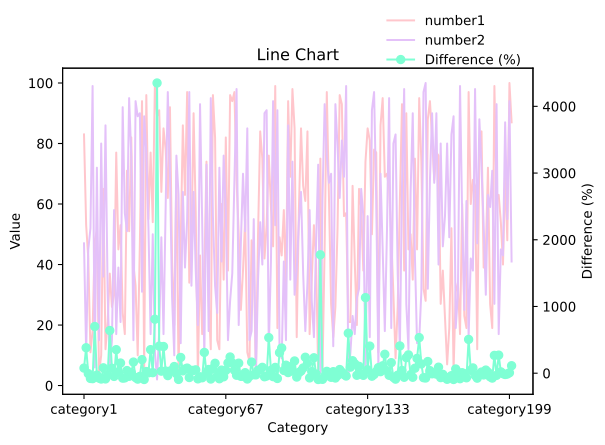

The file beside this chart, header and first rows:
category, number1, number2
category1, 83, 47
category2, 53, 11
category3, 42, 45
category4, 11, 52
category5, 18, 99
category6, 48, 6
category7, 51, 72
category8, 4, 15
category9, 10, 80
category10, 65, 36
category11, 12, 86
category12, 21, 31
category13, 37, 5
category14, 26, 15
category15, 30, 58
category16, 77, 17
category17, 45, 39
category18, 53, 21
category19, 24, 92
category20, 17, 57
category21, 71, 51
category22, 51, 95
category23, 82, 76
category24, 40, 15
category25, 33, 94
category26, 10, 89
category27, 47, 90
category28, 94, 31
category29, 5, 89
category30, 96, 77
category31, 55, 52
category32, 77, 17
category33, 54, 50
category34, 100, 11
category35, 89, 2
category36, 91, 18
category37, 64, 49
category38, 85, 17
category39, 78, 59
category40, 62, 97
category41, 92, 70
category42, 41, 29
category43, 20, 10
category44, 71, 76
category45, 4, 63
category46, 47, 14
category47, 86, 64
category48, 63, 39
category49, 97, 55
category50, 34, 97
category51, 47, 33
category52, 90, 64
category53, 57, 38
category54, 3, 20
category55, 43, 93
category56, 17, 54
category57, 37, 9
category58, 74, 73
category59, 28, 18
category60, 12, 95
... 140 more rows
